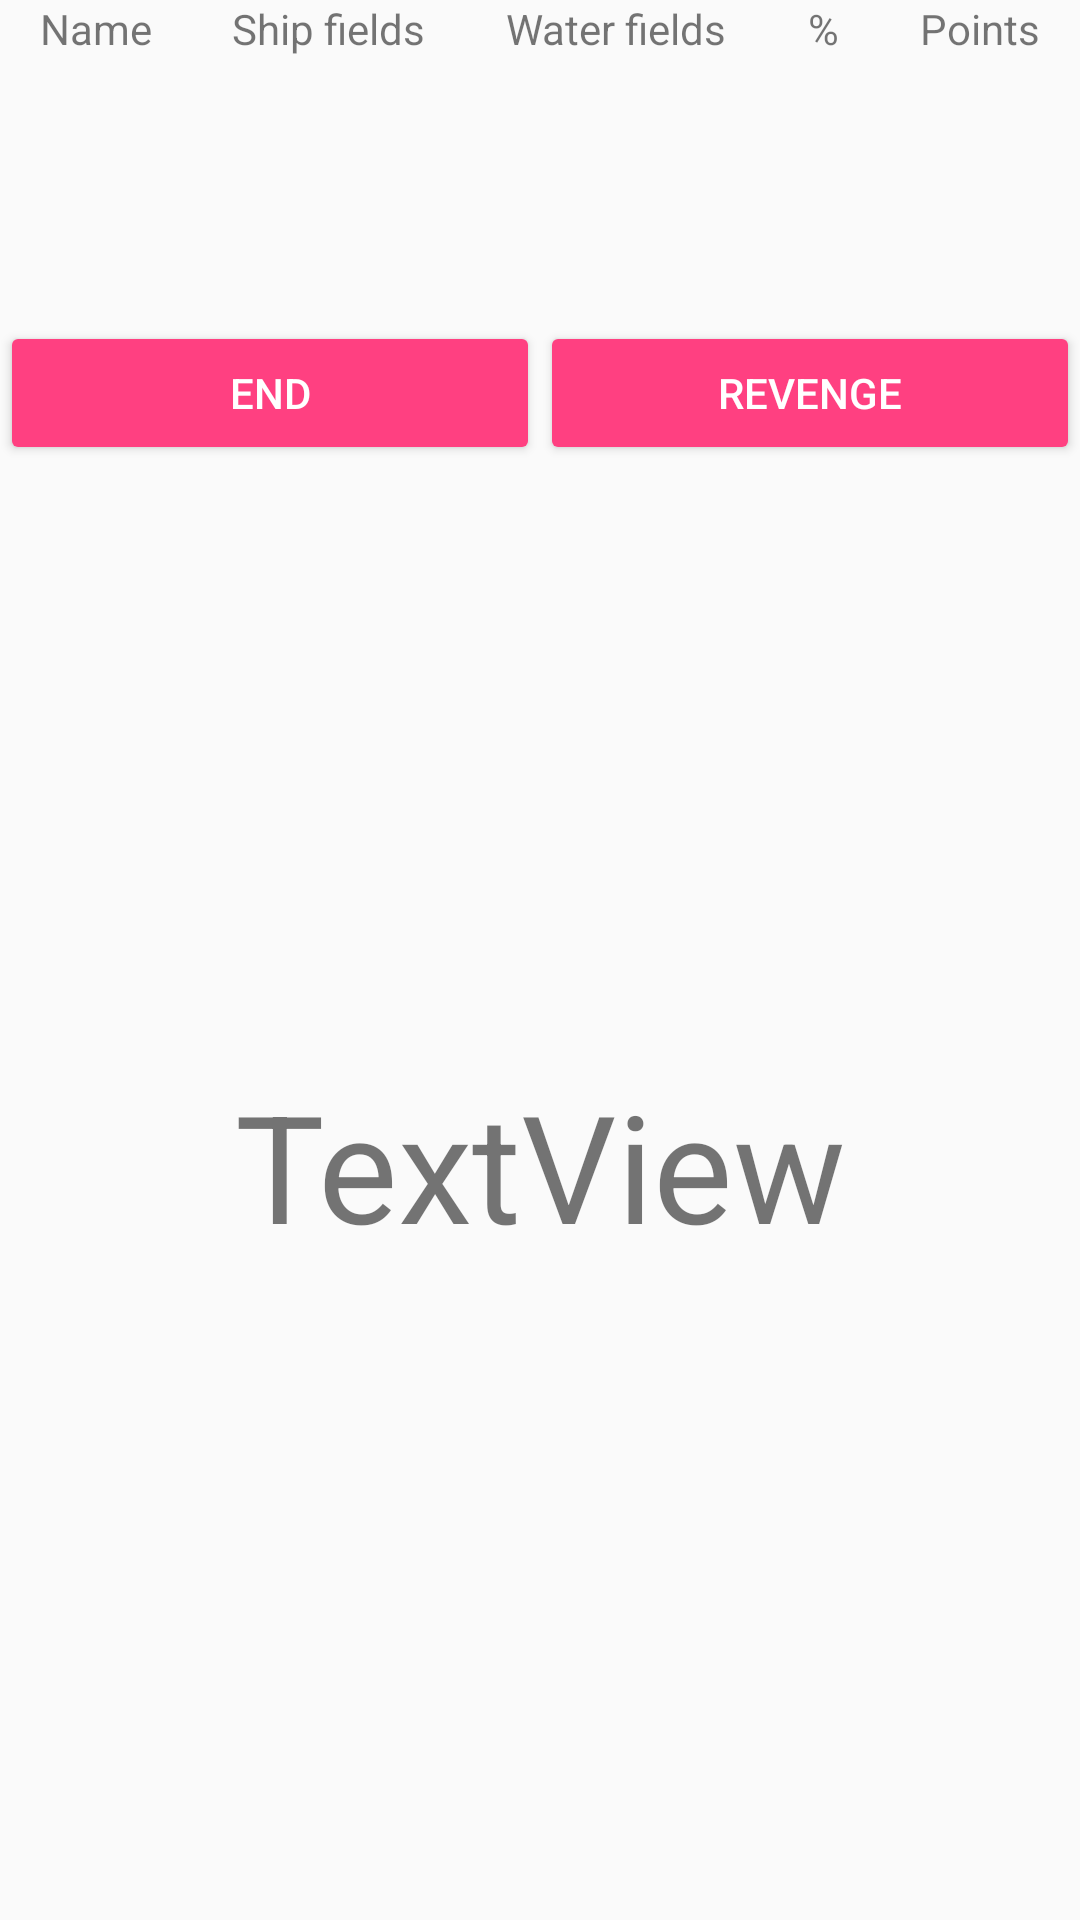

Here is an Android app screen rendered from its layout file. Give the layout XML and the strings, colors and styles it references.
<!-- AndroidManifest.xml: application theme AppTheme -->
<!-- res/layout/fragment_end_game.xml -->
<?xml version="1.0" encoding="utf-8"?>
<RelativeLayout xmlns:android="http://schemas.android.com/apk/res/android"
    android:layout_width="match_parent"
    android:layout_height="match_parent">

    <LinearLayout
        android:layout_width="match_parent"
        android:layout_height="match_parent"
        android:orientation="vertical">

        <TableLayout
            android:layout_width="match_parent"
            android:layout_height="wrap_content">

            <TableRow
                android:layout_width="match_parent"
                android:layout_height="match_parent"
                android:gravity="center">

                <TextView
                    android:layout_width="match_parent"
                    android:layout_height="wrap_content"
                    android:layout_weight="1"
                    android:text="@string/playerName"
                    android:textAlignment="center" />

                <TextView
                    android:layout_width="match_parent"
                    android:layout_height="wrap_content"
                    android:layout_weight="1"
                    android:text="@string/shipFields"
                    android:textAlignment="center" />

                <TextView
                    android:layout_width="match_parent"
                    android:layout_height="wrap_content"
                    android:layout_weight="1"
                    android:text="@string/waterFields"
                    android:textAlignment="center" />

                <TextView
                    android:layout_width="match_parent"
                    android:layout_height="wrap_content"
                    android:layout_weight="1"
                    android:text="@string/percentChar"
                    android:textAlignment="center" />

                <TextView
                    android:layout_width="match_parent"
                    android:layout_height="wrap_content"
                    android:layout_weight="1"
                    android:text="@string/points"
                    android:textAlignment="center" />

            </TableRow>

            <TableRow
                android:layout_width="match_parent"
                android:layout_height="match_parent">

                <TextView
                    android:id="@+id/tv_meName"
                    android:layout_width="wrap_content"
                    android:layout_height="wrap_content"
                    android:layout_weight="1" />

                <TextView
                    android:id="@+id/tv_meShipFields"
                    android:layout_width="wrap_content"
                    android:layout_height="wrap_content"
                    android:layout_weight="1" />

                <TextView
                    android:id="@+id/tv_meWaterFields"
                    android:layout_width="wrap_content"
                    android:layout_height="wrap_content"
                    android:layout_weight="1" />

                <TextView
                    android:id="@+id/tv_mePercent"
                    android:layout_width="wrap_content"
                    android:layout_height="wrap_content"
                    android:layout_weight="1" />

                <TextView
                    android:id="@+id/tv_mePoints"
                    android:layout_width="wrap_content"
                    android:layout_height="wrap_content"
                    android:layout_weight="1" />

            </TableRow>

            <TableRow
                android:layout_width="match_parent"
                android:layout_height="match_parent">

                <TextView
                    android:id="@+id/tv_opponentName"
                    android:layout_width="wrap_content"
                    android:layout_height="wrap_content"
                    android:layout_weight="1" />

                <TextView
                    android:id="@+id/tv_opponentShipFields"
                    android:layout_width="wrap_content"
                    android:layout_height="wrap_content"
                    android:layout_weight="1" />

                <TextView
                    android:id="@+id/tv_opponentWaterFields"
                    android:layout_width="wrap_content"
                    android:layout_height="wrap_content"
                    android:layout_weight="1" />

                <TextView
                    android:id="@+id/tv_opponentPercent"
                    android:layout_width="wrap_content"
                    android:layout_height="wrap_content"
                    android:layout_weight="1" />

                <TextView
                    android:id="@+id/tv_opponentPoints"
                    android:layout_width="wrap_content"
                    android:layout_height="wrap_content"
                    android:layout_weight="1" />
            </TableRow>

        </TableLayout>

        <LinearLayout
            android:layout_width="match_parent"
            android:layout_height="wrap_content"
            android:layout_marginTop="50dp"
            android:orientation="horizontal">

            <Button
                android:id="@+id/btnEndGame"
                android:layout_width="wrap_content"
                android:layout_height="wrap_content"
                android:layout_weight="1"
                android:text="@string/end" />

            <Button
                android:id="@+id/btnRevenge"
                android:layout_width="wrap_content"
                android:layout_height="wrap_content"
                android:layout_weight="1"
                android:text="@string/revenge" />
        </LinearLayout>

        <TextView
            android:id="@+id/tv_result"
            android:layout_width="match_parent"
            android:layout_height="wrap_content"
            android:layout_marginTop="200dp"
            android:gravity="center"
            android:text="TextView"
            android:textSize="50sp" />


    </LinearLayout>

</RelativeLayout>
<!-- resources referenced by this layout -->
<resources>
  <string name="end">End</string>
  <string name="percentChar">%</string>
  <string name="playerName">Name</string>
  <string name="points">Points</string>
  <string name="revenge">Revenge</string>
  <string name="shipFields">Ship fields</string>
  <string name="waterFields">Water fields</string>
  <style name="AppTheme" parent="Theme.AppCompat.Light.NoActionBar">
          
          <item name="colorPrimary">@color/colorPrimary</item>
          <item name="colorPrimaryDark">@color/colorPrimaryDark</item>
          <item name="colorAccent">@color/colorAccent</item>
          <item name="android:buttonStyle">@style/Widget.AppCompat.Button.Colored</item>
          
      </style>
  <color name="colorPrimary">#3F51B5</color>
  <color name="colorPrimaryDark">#303F9F</color>
  <color name="colorAccent">#FF4081</color>
</resources>
